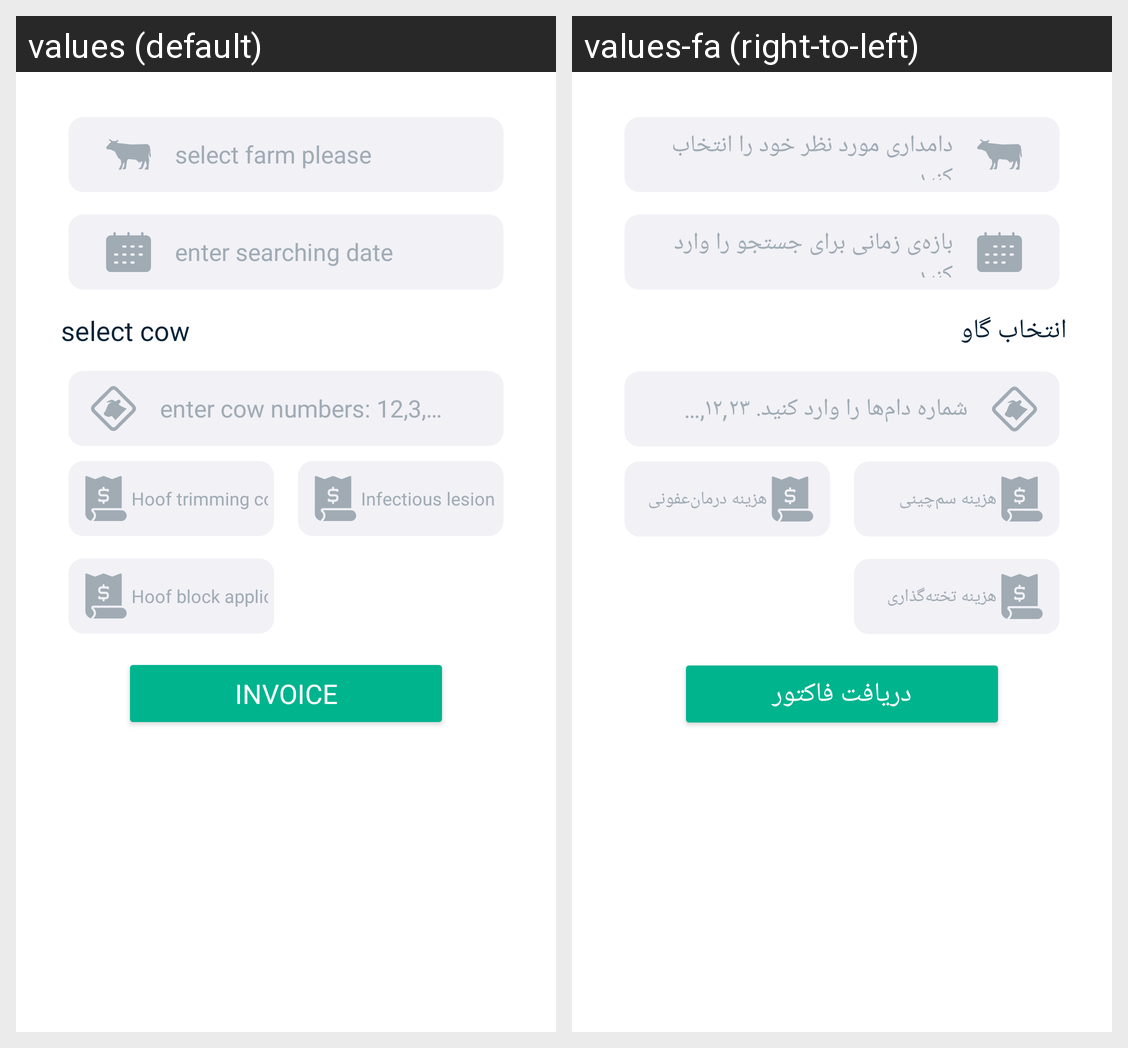

Strings drawn on this Android screen and how each of the app's shown locales translates them:
Android screen res/layout/fragment_factor.xml rendered under 2 locales, left to right: values (default), values-fa (right-to-left). Device: Nexus 5 (rendered at 1080×1920; each locale shown at half size, 540×960, under a caption strip naming it); theme Theme.App.
Strings drawn on this screen, with the default value and each locale's value (text and hints the layout hard-codes, and strings that could not be matched under every locale, appear in the picture but are not listed):

select_farm
  values: select farm please
  values-fa: دامداری مورد نظر خود را انتخاب کنید

enter_date
  values: enter searching date
  values-fa: بازه‌ی زمانی برای جستجو را وارد کنید

select_cow
  values: select cow
  values-fa: انتخاب گاو

enter_cow_number_coma
  values: enter cow numbers: 12,3,…
  values-fa: شماره دام‌ها را وارد کنید. ۱۲,۲۳,…

som_cut_price
  values: Hoof trimming cost
  values-fa: هزینه‌ سم‌چینی

cure_price
  values: Infectious lesion treatment cost
  values-fa: هزینه‌ درمان‌عفونی

bed_price
  values: Hoof block application cost
  values-fa: هزینه‌ تخته‌گذاری

export_factor
  values: Invoice
  values-fa: دریافت فاکتور
